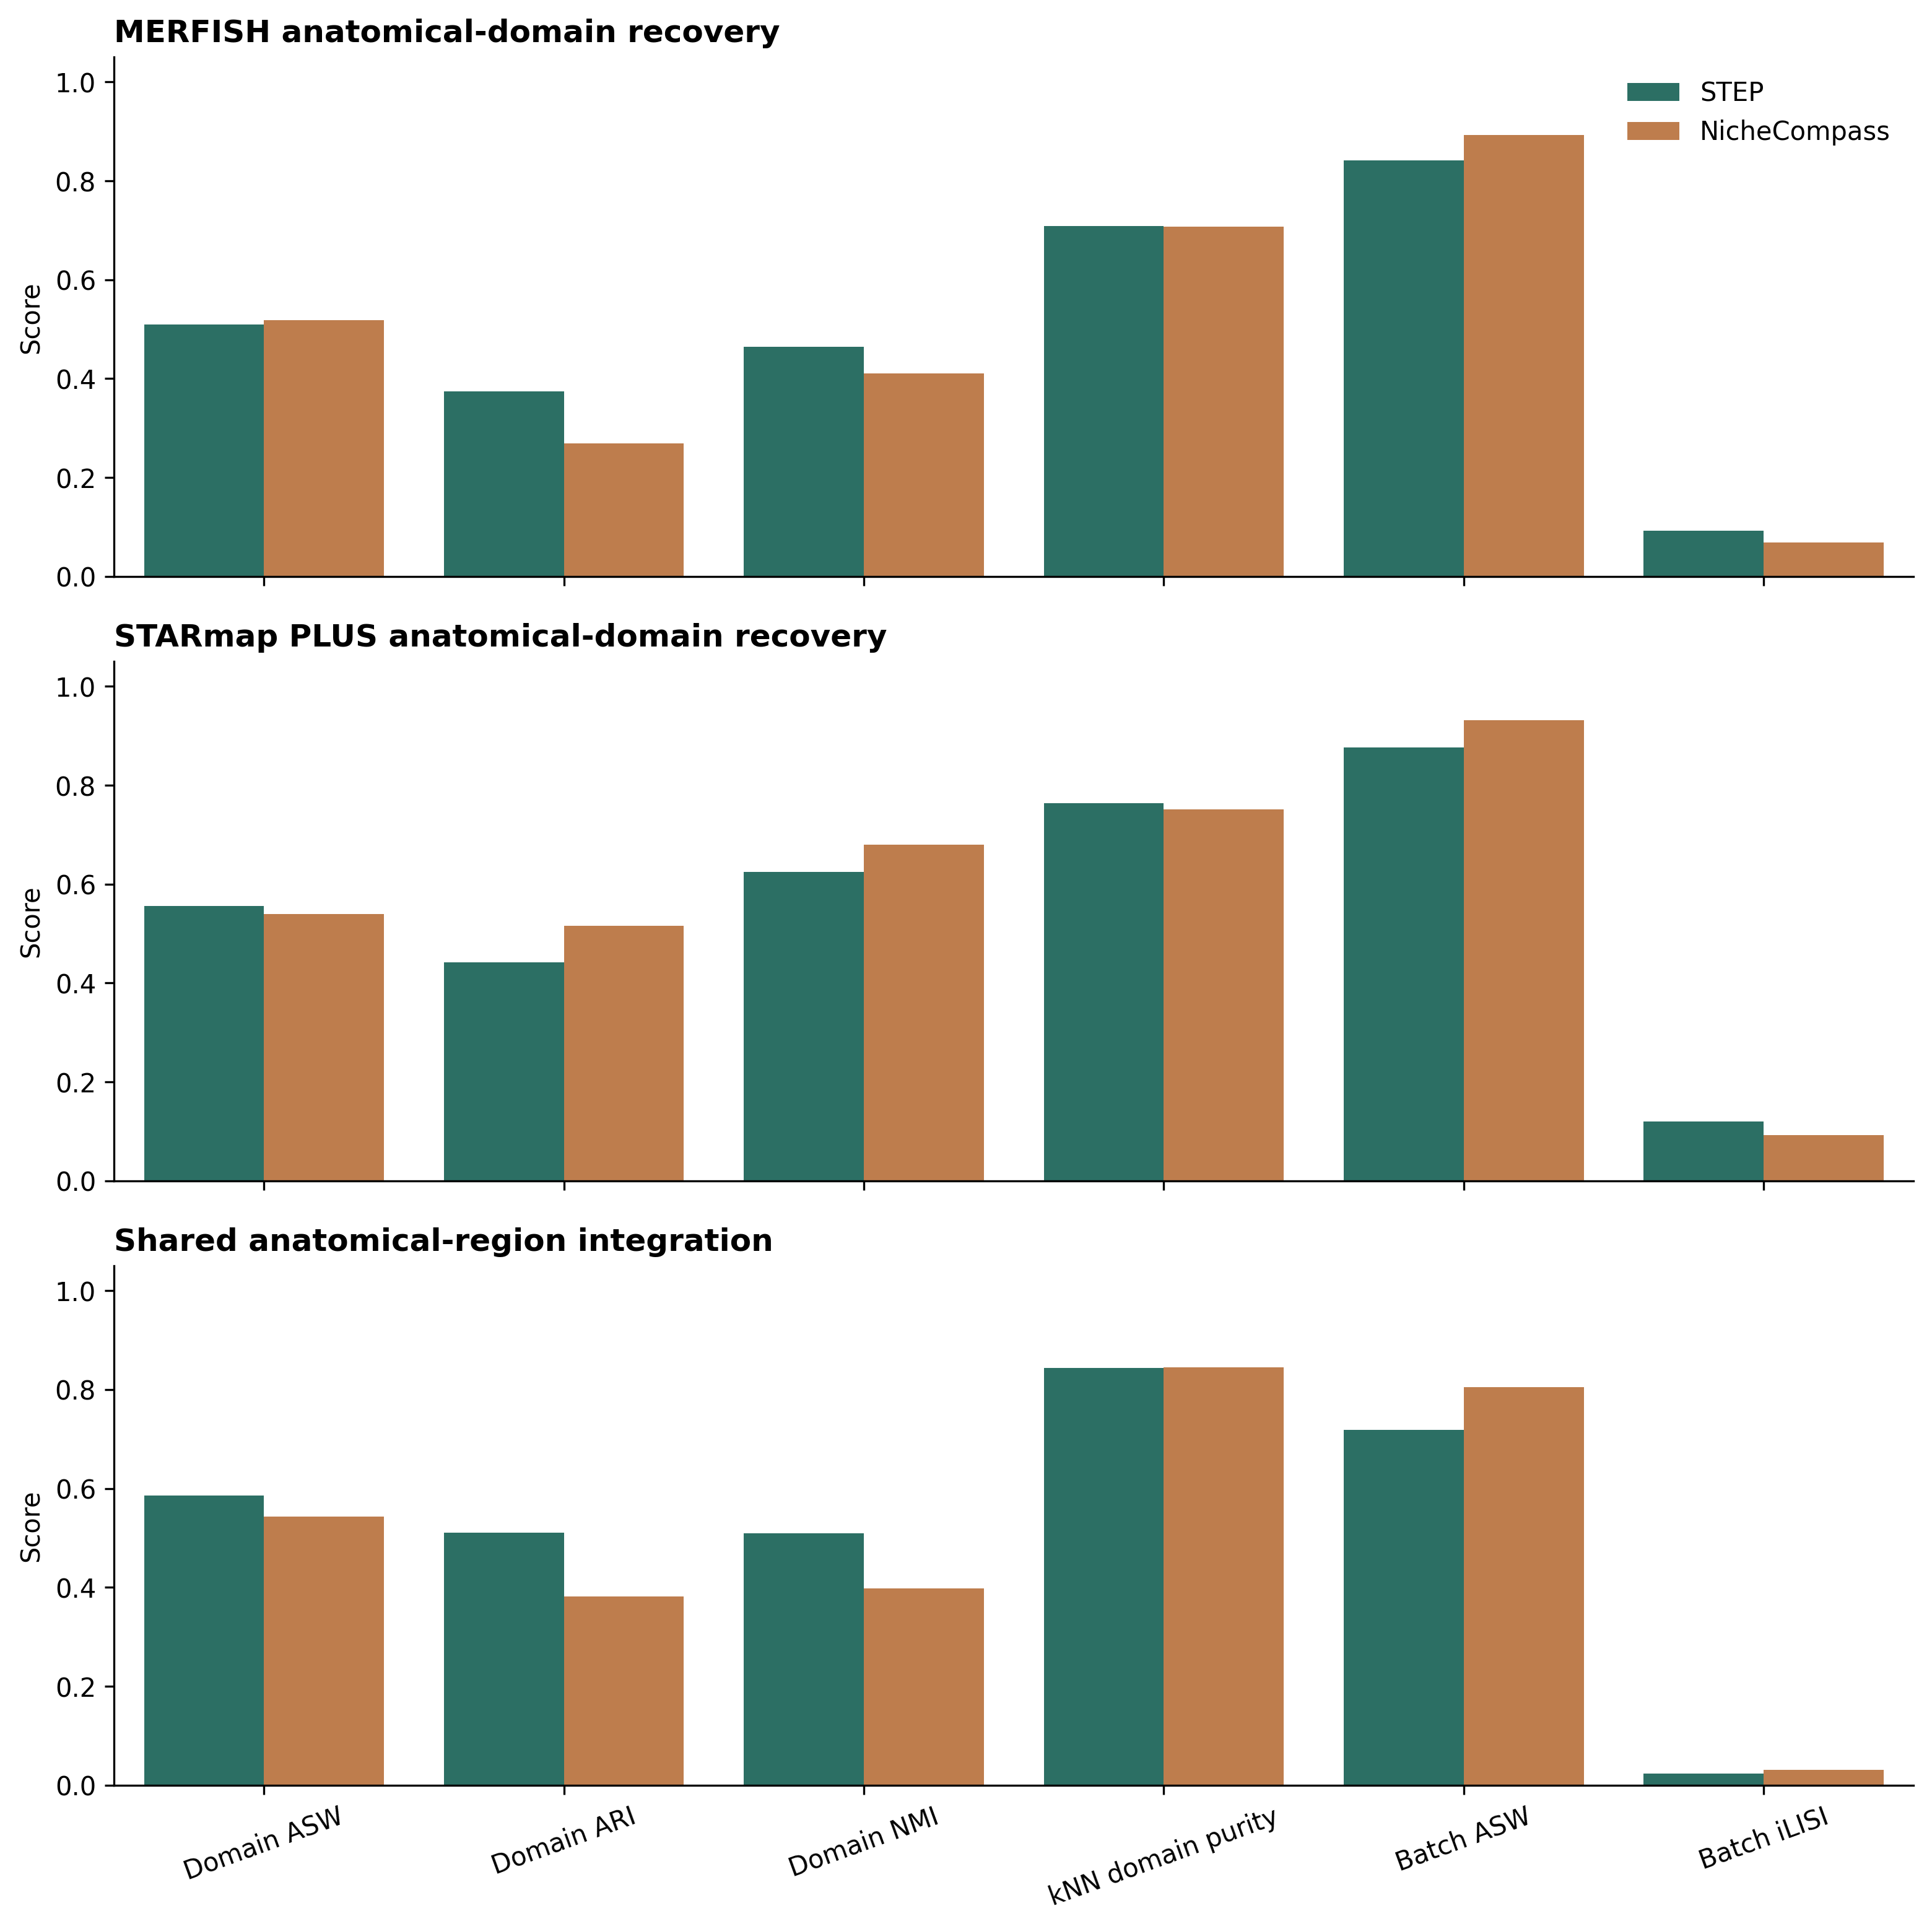

Data behind this chart, as committed beside it:
analysis, method, n_cells, n_domains, domain_ASW, domain_ARI, domain_NMI, knn_domain_purity, batch_ASW, batch_iLISI
MERFISH anatomical-domain recovery, STEP, 12916, 8, 0.5098, 0.3742, 0.4648, 0.7086, 0.8409, 0.09263
MERFISH anatomical-domain recovery, NicheCompass, 12916, 8, 0.5182, 0.269, 0.411, 0.7074, 0.8934, 0.0691
STARmap PLUS anatomical-domain recovery, STEP, 33802, 17, 0.5557, 0.4422, 0.6244, 0.7641, 0.8766, 0.1195
STARmap PLUS anatomical-domain recovery, NicheCompass, 33802, 17, 0.5399, 0.5163, 0.6796, 0.7506, 0.9317, 0.09192
Shared anatomical-region integration, STEP, 16442, 5, 0.5859, 0.5105, 0.5096, 0.8436, 0.7184, 0.02344
Shared anatomical-region integration, NicheCompass, 16442, 5, 0.5426, 0.3815, 0.3974, 0.845, 0.8043, 0.03041
